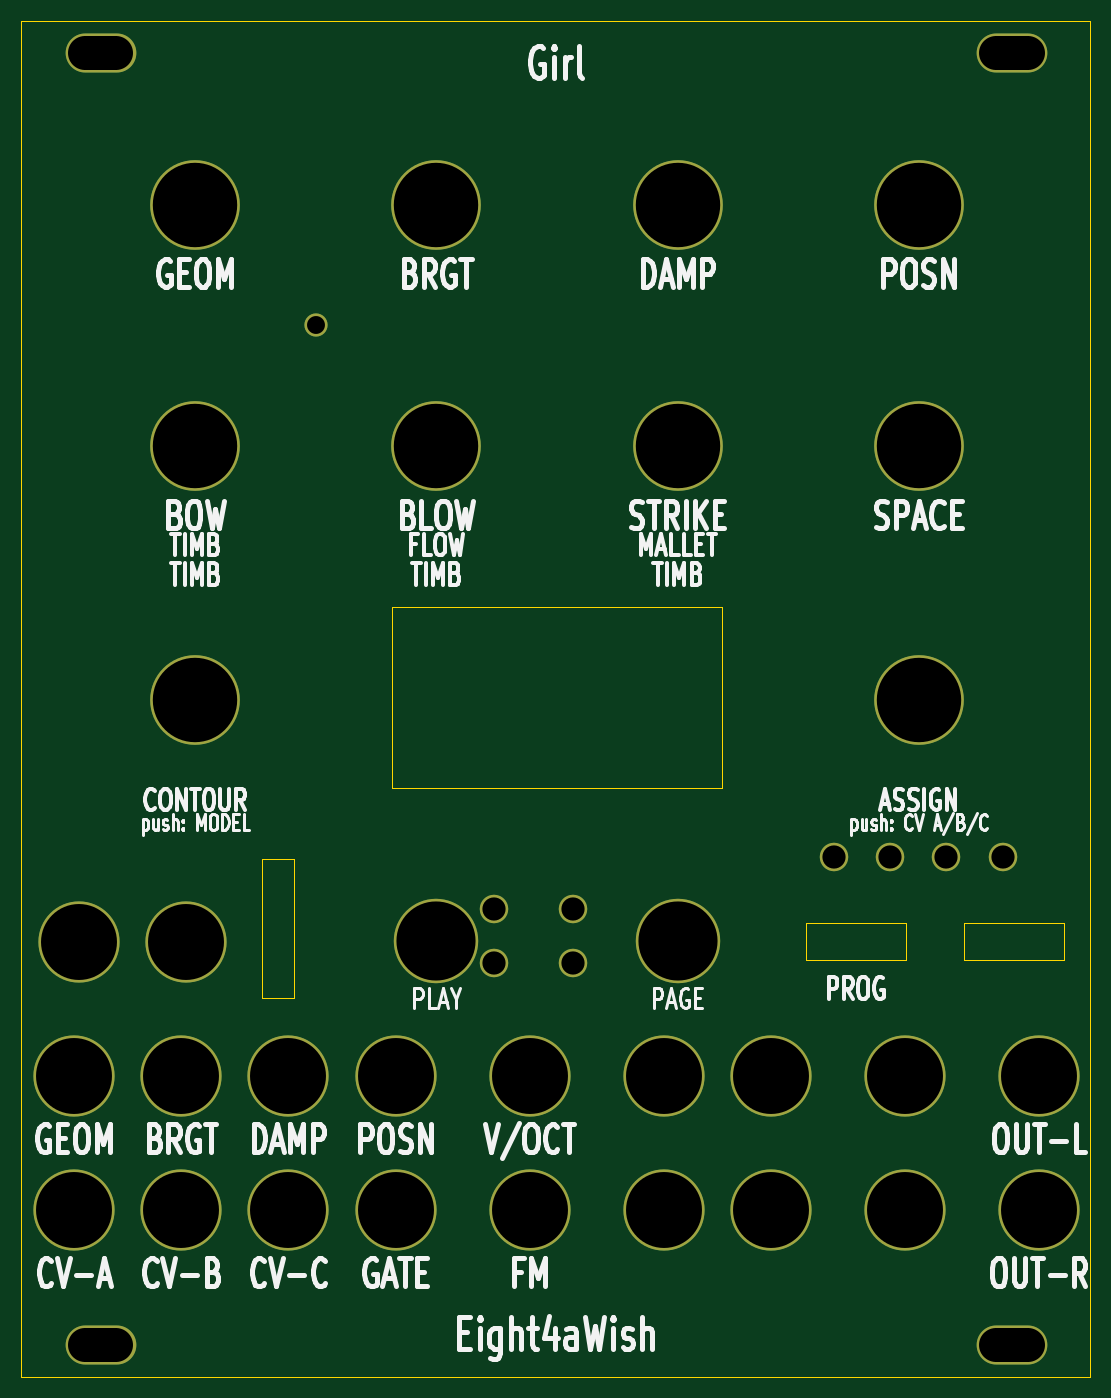
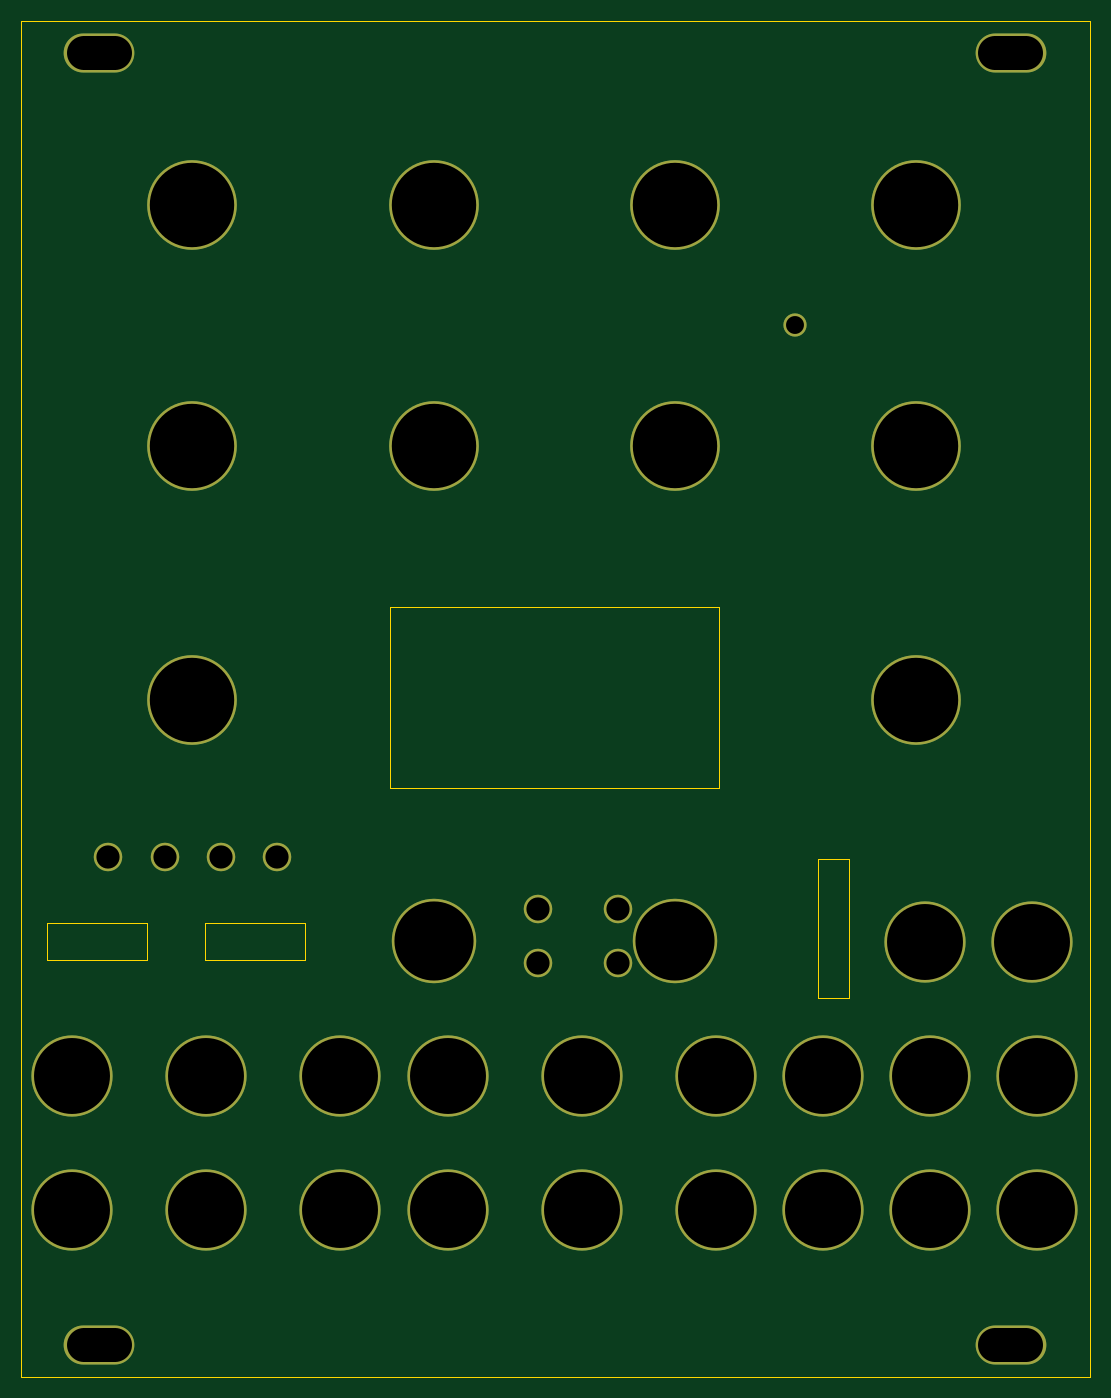
Circuit board: 9 layer files. Board 101.3 x 128.5 mm.
- bottom_copper: girl_20hp-B_Cu.gbl (1980 bytes)
- bottom_mask: girl_20hp-B_Mask.gbs (1743 bytes)
- bottom_silk: girl_20hp-B_Silkscreen.gbo (453 bytes)
- outline: girl_20hp-Edge_Cuts.gm1 (1041 bytes)
- top_copper: girl_20hp-F_Cu.gtl (1980 bytes)
- top_mask: girl_20hp-F_Mask.gts (1743 bytes)
- top_silk: girl_20hp-F_Silkscreen.gto (69386 bytes)
- drill: girl_20hp-NPTH.drl (269 bytes)
- drill: girl_20hp-PTH.drl (1320 bytes)

=== bottom_copper: girl_20hp-B_Cu.gbl ===
%TF.GenerationSoftware,KiCad,Pcbnew,9.0.7*%
%TF.CreationDate,2026-11-03T09:28:23+00:00*%
%TF.ProjectId,girl_20hp,6769726c-5f32-4306-9870-2e6b69636164,rev?*%
%TF.SameCoordinates,Original*%
%TF.FileFunction,Copper,L2,Bot*%
%TF.FilePolarity,Positive*%
%FSLAX46Y46*%
G04 Gerber Fmt 4.6, Leading zero omitted, Abs format (unit mm)*
G04 Created by KiCad (PCBNEW 9.0.7) date 2026-11-03 09:28:23*
%MOMM*%
%LPD*%
G01*
G04 APERTURE LIST*
%TA.AperFunction,ComponentPad*%
%ADD10O,6.700000X3.700000*%
%TD*%
%TA.AperFunction,ComponentPad*%
%ADD11C,8.500000*%
%TD*%
%TA.AperFunction,ComponentPad*%
%ADD12C,2.200000*%
%TD*%
%TA.AperFunction,ComponentPad*%
%ADD13C,2.700000*%
%TD*%
%TA.AperFunction,ComponentPad*%
%ADD14C,8.000000*%
%TD*%
%TA.AperFunction,ComponentPad*%
%ADD15C,7.700000*%
%TD*%
G04 APERTURE END LIST*
D10*
%TO.P,PANEL,*%
%TO.N,*%
X7525000Y-3025000D03*
X93885000Y-3025000D03*
D11*
X16490000Y-17400000D03*
X39350000Y-17400000D03*
X62210000Y-17400000D03*
X85070000Y-17400000D03*
D12*
X27920000Y-28800000D03*
D11*
X16490000Y-40300000D03*
X39350000Y-40300000D03*
X62210000Y-40300000D03*
X85070000Y-40300000D03*
X16490000Y-64380000D03*
X85070000Y-64380000D03*
D13*
X77020000Y-79200000D03*
X82350000Y-79200000D03*
X87690000Y-79200000D03*
X93020000Y-79200000D03*
X44770000Y-84200000D03*
X52270000Y-84200000D03*
D14*
X39350000Y-87200000D03*
X62210000Y-87200000D03*
D15*
X5500000Y-87300000D03*
X15660000Y-87300000D03*
D13*
X44770000Y-89300000D03*
X52270000Y-89300000D03*
D15*
X5000000Y-100000000D03*
X15160000Y-100000000D03*
X25320000Y-100000000D03*
X35480000Y-100000000D03*
X48180000Y-100000000D03*
X60880000Y-100000000D03*
X71040000Y-100000000D03*
X83740000Y-100000000D03*
X96440000Y-100000000D03*
X5000000Y-112700000D03*
X15160000Y-112700000D03*
X25320000Y-112700000D03*
X35480000Y-112700000D03*
X48180000Y-112700000D03*
X60880000Y-112700000D03*
X71040000Y-112700000D03*
X83740000Y-112700000D03*
X96440000Y-112700000D03*
D10*
X7525000Y-125525000D03*
X93885000Y-125525000D03*
%TD*%
M02*

=== bottom_mask: girl_20hp-B_Mask.gbs ===
%TF.GenerationSoftware,KiCad,Pcbnew,9.0.7*%
%TF.CreationDate,2026-11-03T09:28:23+00:00*%
%TF.ProjectId,girl_20hp,6769726c-5f32-4306-9870-2e6b69636164,rev?*%
%TF.SameCoordinates,Original*%
%TF.FileFunction,Soldermask,Bot*%
%TF.FilePolarity,Negative*%
%FSLAX46Y46*%
G04 Gerber Fmt 4.6, Leading zero omitted, Abs format (unit mm)*
G04 Created by KiCad (PCBNEW 9.0.7) date 2026-11-03 09:28:23*
%MOMM*%
%LPD*%
G01*
G04 APERTURE LIST*
%ADD10O,6.700000X3.700000*%
%ADD11C,8.500000*%
%ADD12C,2.200000*%
%ADD13C,2.700000*%
%ADD14C,8.000000*%
%ADD15C,7.700000*%
G04 APERTURE END LIST*
D10*
%TO.C,PANEL*%
X7525000Y-3025000D03*
X93885000Y-3025000D03*
D11*
X16490000Y-17400000D03*
X39350000Y-17400000D03*
X62210000Y-17400000D03*
X85070000Y-17400000D03*
D12*
X27920000Y-28800000D03*
D11*
X16490000Y-40300000D03*
X39350000Y-40300000D03*
X62210000Y-40300000D03*
X85070000Y-40300000D03*
X16490000Y-64380000D03*
X85070000Y-64380000D03*
D13*
X77020000Y-79200000D03*
X82350000Y-79200000D03*
X87690000Y-79200000D03*
X93020000Y-79200000D03*
X44770000Y-84200000D03*
X52270000Y-84200000D03*
D14*
X39350000Y-87200000D03*
X62210000Y-87200000D03*
D15*
X5500000Y-87300000D03*
X15660000Y-87300000D03*
D13*
X44770000Y-89300000D03*
X52270000Y-89300000D03*
D15*
X5000000Y-100000000D03*
X15160000Y-100000000D03*
X25320000Y-100000000D03*
X35480000Y-100000000D03*
X48180000Y-100000000D03*
X60880000Y-100000000D03*
X71040000Y-100000000D03*
X83740000Y-100000000D03*
X96440000Y-100000000D03*
X5000000Y-112700000D03*
X15160000Y-112700000D03*
X25320000Y-112700000D03*
X35480000Y-112700000D03*
X48180000Y-112700000D03*
X60880000Y-112700000D03*
X71040000Y-112700000D03*
X83740000Y-112700000D03*
X96440000Y-112700000D03*
D10*
X7525000Y-125525000D03*
X93885000Y-125525000D03*
%TD*%
M02*

=== bottom_silk: girl_20hp-B_Silkscreen.gbo ===
%TF.GenerationSoftware,KiCad,Pcbnew,9.0.7*%
%TF.CreationDate,2026-11-03T09:28:23+00:00*%
%TF.ProjectId,girl_20hp,6769726c-5f32-4306-9870-2e6b69636164,rev?*%
%TF.SameCoordinates,Original*%
%TF.FileFunction,Legend,Bot*%
%TF.FilePolarity,Positive*%
%FSLAX46Y46*%
G04 Gerber Fmt 4.6, Leading zero omitted, Abs format (unit mm)*
G04 Created by KiCad (PCBNEW 9.0.7) date 2026-11-03 09:28:23*
%MOMM*%
%LPD*%
G01*
G04 APERTURE LIST*
G04 APERTURE END LIST*
M02*

=== outline: girl_20hp-Edge_Cuts.gm1 ===
%TF.GenerationSoftware,KiCad,Pcbnew,9.0.7*%
%TF.CreationDate,2026-11-03T09:28:23+00:00*%
%TF.ProjectId,girl_20hp,6769726c-5f32-4306-9870-2e6b69636164,rev?*%
%TF.SameCoordinates,Original*%
%TF.FileFunction,Profile,NP*%
%FSLAX46Y46*%
G04 Gerber Fmt 4.6, Leading zero omitted, Abs format (unit mm)*
G04 Created by KiCad (PCBNEW 9.0.7) date 2026-11-03 09:28:23*
%MOMM*%
%LPD*%
G01*
G04 APERTURE LIST*
%TA.AperFunction,Profile*%
%ADD10C,0.100000*%
%TD*%
G04 APERTURE END LIST*
D10*
X0Y0D02*
X101300000Y0D01*
X101300000Y-128500000D01*
X0Y-128500000D01*
X0Y0D01*
X35180000Y-55500000D02*
X66380000Y-55500000D01*
X66380000Y-72700000D01*
X35180000Y-72700000D01*
X35180000Y-55500000D01*
X22820000Y-79400000D02*
X25820000Y-79400000D01*
X25820000Y-92600000D01*
X22820000Y-92600000D01*
X22820000Y-79400000D01*
X74350000Y-85440000D02*
X83850000Y-85440000D01*
X83850000Y-89040000D01*
X74350000Y-89040000D01*
X74350000Y-85440000D01*
X89350000Y-85440000D02*
X98850000Y-85440000D01*
X98850000Y-89040000D01*
X89350000Y-89040000D01*
X89350000Y-85440000D01*
M02*

=== top_copper: girl_20hp-F_Cu.gtl ===
%TF.GenerationSoftware,KiCad,Pcbnew,9.0.7*%
%TF.CreationDate,2026-11-03T09:28:23+00:00*%
%TF.ProjectId,girl_20hp,6769726c-5f32-4306-9870-2e6b69636164,rev?*%
%TF.SameCoordinates,Original*%
%TF.FileFunction,Copper,L1,Top*%
%TF.FilePolarity,Positive*%
%FSLAX46Y46*%
G04 Gerber Fmt 4.6, Leading zero omitted, Abs format (unit mm)*
G04 Created by KiCad (PCBNEW 9.0.7) date 2026-11-03 09:28:23*
%MOMM*%
%LPD*%
G01*
G04 APERTURE LIST*
%TA.AperFunction,ComponentPad*%
%ADD10O,6.700000X3.700000*%
%TD*%
%TA.AperFunction,ComponentPad*%
%ADD11C,8.500000*%
%TD*%
%TA.AperFunction,ComponentPad*%
%ADD12C,2.200000*%
%TD*%
%TA.AperFunction,ComponentPad*%
%ADD13C,2.700000*%
%TD*%
%TA.AperFunction,ComponentPad*%
%ADD14C,8.000000*%
%TD*%
%TA.AperFunction,ComponentPad*%
%ADD15C,7.700000*%
%TD*%
G04 APERTURE END LIST*
D10*
%TO.P,PANEL,*%
%TO.N,*%
X7525000Y-3025000D03*
X93885000Y-3025000D03*
D11*
X16490000Y-17400000D03*
X39350000Y-17400000D03*
X62210000Y-17400000D03*
X85070000Y-17400000D03*
D12*
X27920000Y-28800000D03*
D11*
X16490000Y-40300000D03*
X39350000Y-40300000D03*
X62210000Y-40300000D03*
X85070000Y-40300000D03*
X16490000Y-64380000D03*
X85070000Y-64380000D03*
D13*
X77020000Y-79200000D03*
X82350000Y-79200000D03*
X87690000Y-79200000D03*
X93020000Y-79200000D03*
X44770000Y-84200000D03*
X52270000Y-84200000D03*
D14*
X39350000Y-87200000D03*
X62210000Y-87200000D03*
D15*
X5500000Y-87300000D03*
X15660000Y-87300000D03*
D13*
X44770000Y-89300000D03*
X52270000Y-89300000D03*
D15*
X5000000Y-100000000D03*
X15160000Y-100000000D03*
X25320000Y-100000000D03*
X35480000Y-100000000D03*
X48180000Y-100000000D03*
X60880000Y-100000000D03*
X71040000Y-100000000D03*
X83740000Y-100000000D03*
X96440000Y-100000000D03*
X5000000Y-112700000D03*
X15160000Y-112700000D03*
X25320000Y-112700000D03*
X35480000Y-112700000D03*
X48180000Y-112700000D03*
X60880000Y-112700000D03*
X71040000Y-112700000D03*
X83740000Y-112700000D03*
X96440000Y-112700000D03*
D10*
X7525000Y-125525000D03*
X93885000Y-125525000D03*
%TD*%
M02*

=== top_mask: girl_20hp-F_Mask.gts ===
%TF.GenerationSoftware,KiCad,Pcbnew,9.0.7*%
%TF.CreationDate,2026-11-03T09:28:23+00:00*%
%TF.ProjectId,girl_20hp,6769726c-5f32-4306-9870-2e6b69636164,rev?*%
%TF.SameCoordinates,Original*%
%TF.FileFunction,Soldermask,Top*%
%TF.FilePolarity,Negative*%
%FSLAX46Y46*%
G04 Gerber Fmt 4.6, Leading zero omitted, Abs format (unit mm)*
G04 Created by KiCad (PCBNEW 9.0.7) date 2026-11-03 09:28:23*
%MOMM*%
%LPD*%
G01*
G04 APERTURE LIST*
%ADD10O,6.700000X3.700000*%
%ADD11C,8.500000*%
%ADD12C,2.200000*%
%ADD13C,2.700000*%
%ADD14C,8.000000*%
%ADD15C,7.700000*%
G04 APERTURE END LIST*
D10*
%TO.C,PANEL*%
X7525000Y-3025000D03*
X93885000Y-3025000D03*
D11*
X16490000Y-17400000D03*
X39350000Y-17400000D03*
X62210000Y-17400000D03*
X85070000Y-17400000D03*
D12*
X27920000Y-28800000D03*
D11*
X16490000Y-40300000D03*
X39350000Y-40300000D03*
X62210000Y-40300000D03*
X85070000Y-40300000D03*
X16490000Y-64380000D03*
X85070000Y-64380000D03*
D13*
X77020000Y-79200000D03*
X82350000Y-79200000D03*
X87690000Y-79200000D03*
X93020000Y-79200000D03*
X44770000Y-84200000D03*
X52270000Y-84200000D03*
D14*
X39350000Y-87200000D03*
X62210000Y-87200000D03*
D15*
X5500000Y-87300000D03*
X15660000Y-87300000D03*
D13*
X44770000Y-89300000D03*
X52270000Y-89300000D03*
D15*
X5000000Y-100000000D03*
X15160000Y-100000000D03*
X25320000Y-100000000D03*
X35480000Y-100000000D03*
X48180000Y-100000000D03*
X60880000Y-100000000D03*
X71040000Y-100000000D03*
X83740000Y-100000000D03*
X96440000Y-100000000D03*
X5000000Y-112700000D03*
X15160000Y-112700000D03*
X25320000Y-112700000D03*
X35480000Y-112700000D03*
X48180000Y-112700000D03*
X60880000Y-112700000D03*
X71040000Y-112700000D03*
X83740000Y-112700000D03*
X96440000Y-112700000D03*
D10*
X7525000Y-125525000D03*
X93885000Y-125525000D03*
%TD*%
M02*

=== top_silk: girl_20hp-F_Silkscreen.gto (69386 bytes, source omitted) ===
=== drill: girl_20hp-NPTH.drl ===
M48
; DRILL file {KiCad 9.0.7} date 2026-11-03T09:28:23+0000
; FORMAT={-:-/ absolute / metric / decimal}
; #@! TF.CreationDate,2026-11-03T09:28:23+00:00
; #@! TF.GenerationSoftware,Kicad,Pcbnew,9.0.7
; #@! TF.FileFunction,NonPlated,1,2,NPTH
FMAT,2
METRIC
%
G90
G05
M30

=== drill: girl_20hp-PTH.drl ===
M48
; DRILL file {KiCad 9.0.7} date 2026-11-03T09:28:23+0000
; FORMAT={-:-/ absolute / metric / decimal}
; #@! TF.CreationDate,2026-11-03T09:28:23+00:00
; #@! TF.GenerationSoftware,Kicad,Pcbnew,9.0.7
; #@! TF.FileFunction,Plated,1,2,PTH
FMAT,2
METRIC
; #@! TA.AperFunction,Plated,PTH,ComponentDrill
T1C1.700
; #@! TA.AperFunction,Plated,PTH,ComponentDrill
T2C2.200
; #@! TA.AperFunction,Plated,PTH,ComponentDrill
T3C3.200
; #@! TA.AperFunction,Plated,PTH,ComponentDrill
T4C7.200
; #@! TA.AperFunction,Plated,PTH,ComponentDrill
T5C7.500
; #@! TA.AperFunction,Plated,PTH,ComponentDrill
T6C8.000
%
G90
G05
T1
X27.92Y-28.8
T2
X44.77Y-84.2
X44.77Y-89.3
X52.27Y-84.2
X52.27Y-89.3
X77.02Y-79.2
X82.35Y-79.2
X87.69Y-79.2
X93.02Y-79.2
T4
X5.0Y-100.0
X5.0Y-112.7
X5.5Y-87.3
X15.16Y-100.0
X15.16Y-112.7
X15.66Y-87.3
X25.32Y-100.0
X25.32Y-112.7
X35.48Y-100.0
X35.48Y-112.7
X48.18Y-100.0
X48.18Y-112.7
X60.88Y-100.0
X60.88Y-112.7
X71.04Y-100.0
X71.04Y-112.7
X83.74Y-100.0
X83.74Y-112.7
X96.44Y-100.0
X96.44Y-112.7
T5
X39.35Y-87.2
X62.21Y-87.2
T6
X16.49Y-17.4
X16.49Y-40.3
X16.49Y-64.38
X39.35Y-17.4
X39.35Y-40.3
X62.21Y-17.4
X62.21Y-40.3
X85.07Y-17.4
X85.07Y-40.3
X85.07Y-64.38
T3
X6.025Y-3.025G85X9.025Y-3.025
G05
X6.025Y-125.525G85X9.025Y-125.525
G05
X92.385Y-3.025G85X95.385Y-3.025
G05
X92.385Y-125.525G85X95.385Y-125.525
G05
M30
